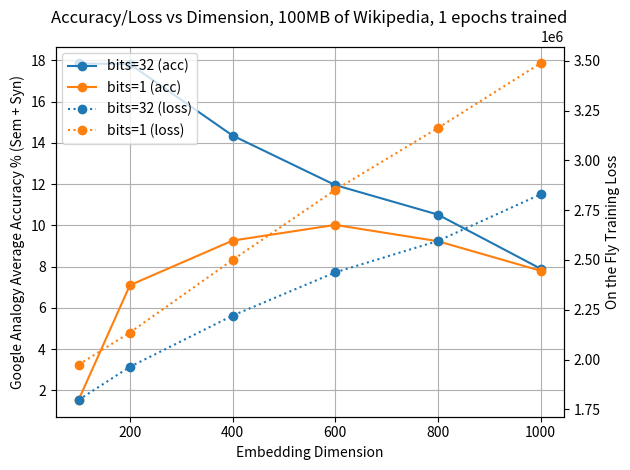
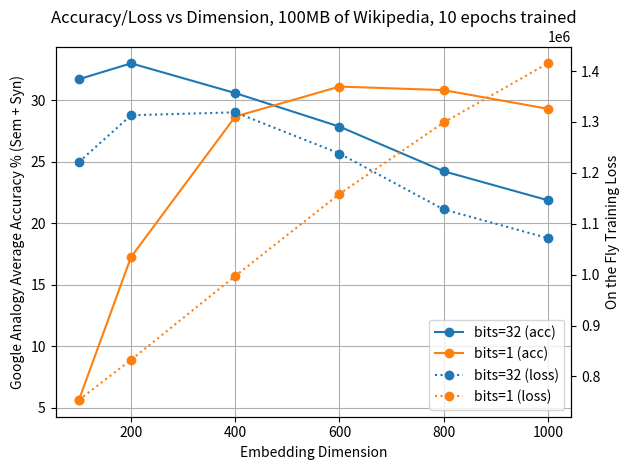
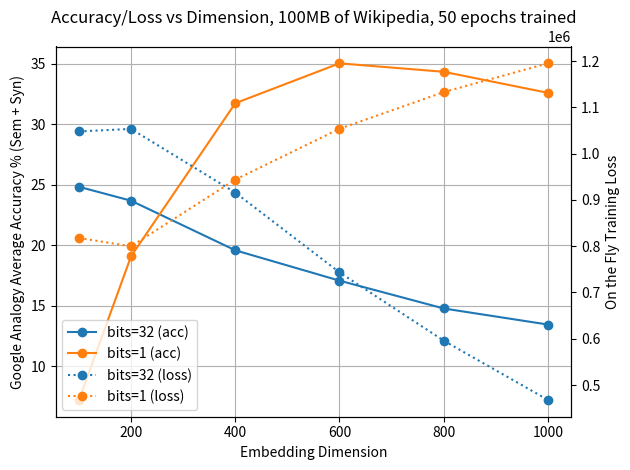
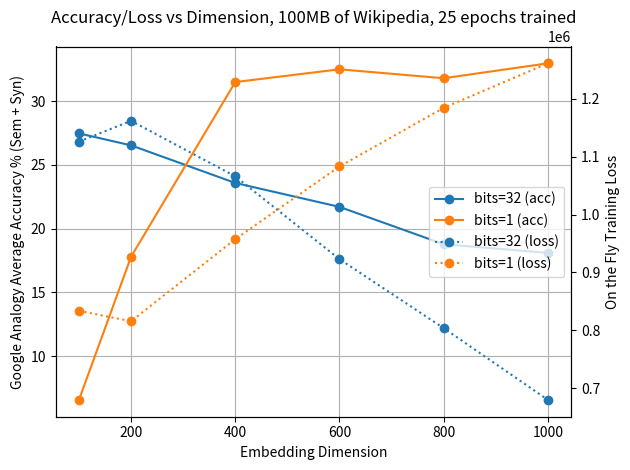
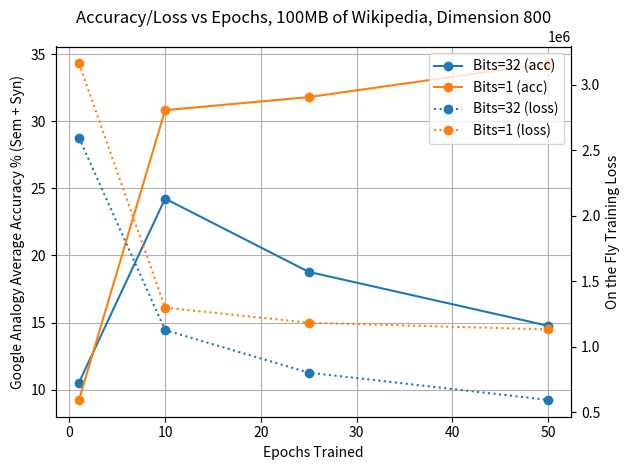
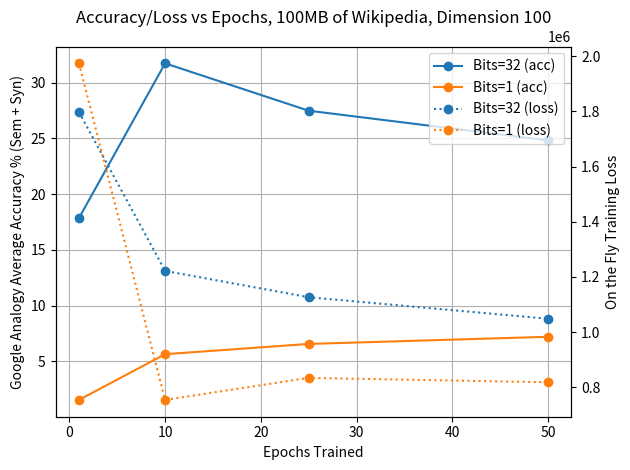
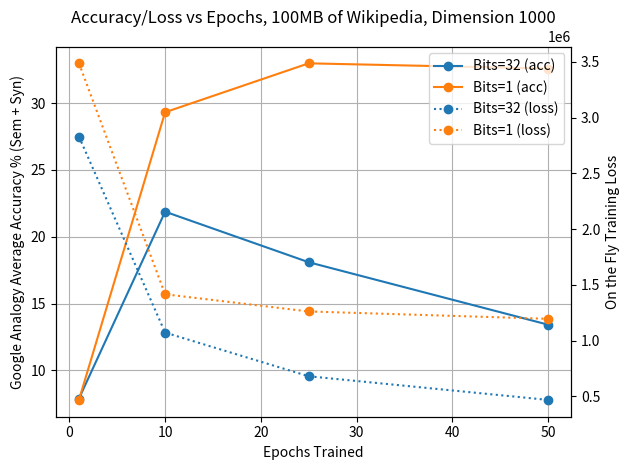
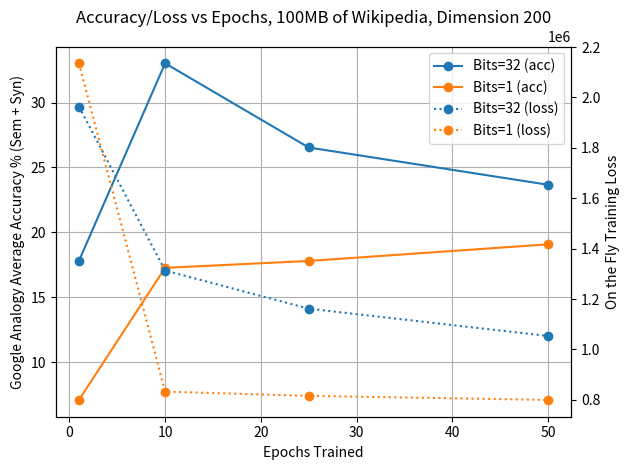
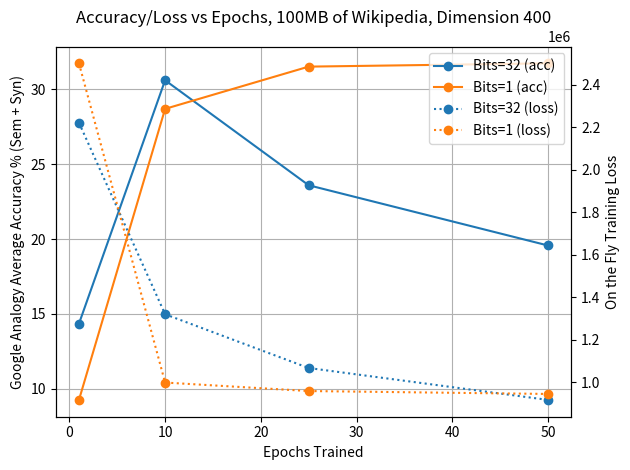
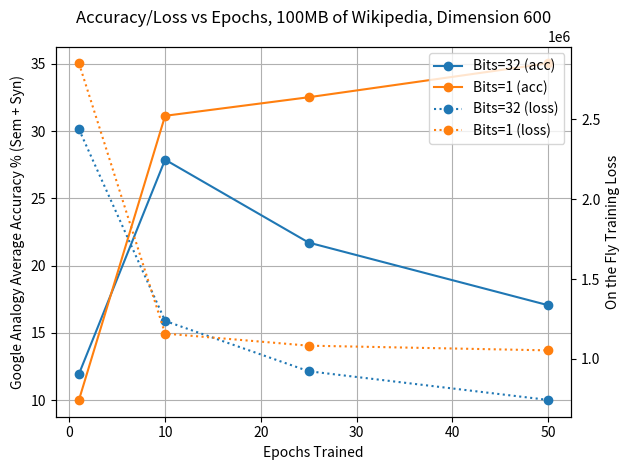

Recreate these plots in Python, in order.
import sys
import matplotlib.pyplot as plt
import re

raw_data_loss = """
FINAL_vectors_datasettext8_epochs10_size1000_neg24_window10_sample1e-4_Q0_mincount5.bin_evaluated_output Loss: -1071769.750000
FINAL_vectors_datasettext8_epochs10_size1000_neg24_window10_sample1e-4_Q1_mincount5.bin_evaluated_output Loss: -1415233.000000
FINAL_vectors_datasettext8_epochs10_size1000_neg24_window10_sample1e-4_Q2_mincount5.bin_evaluated_output Loss: -1659229.875000
FINAL_vectors_datasettext8_epochs10_size1000_neg24_window10_sample1e-4_Q4_mincount5.bin_evaluated_output Loss: -1190172.875000
FINAL_vectors_datasettext8_epochs10_size100_neg24_window10_sample1e-4_Q0_mincount5.bin_evaluated_output Loss: -1221467.500000
FINAL_vectors_datasettext8_epochs10_size100_neg24_window10_sample1e-4_Q1_mincount5.bin_evaluated_output Loss: -753892.437500
FINAL_vectors_datasettext8_epochs10_size100_neg24_window10_sample1e-4_Q2_mincount5.bin_evaluated_output Loss: -1061762.875000
FINAL_vectors_datasettext8_epochs10_size100_neg24_window10_sample1e-4_Q4_mincount5.bin_evaluated_output Loss: -1045094.062500
FINAL_vectors_datasettext8_epochs10_size200_neg24_window10_sample1e-4_Q0_mincount5.bin_evaluated_output Loss: -1313231.250000
FINAL_vectors_datasettext8_epochs10_size200_neg24_window10_sample1e-4_Q1_mincount5.bin_evaluated_output Loss: -832586.062500
FINAL_vectors_datasettext8_epochs10_size200_neg24_window10_sample1e-4_Q2_mincount5.bin_evaluated_output Loss: -1304812.875000
FINAL_vectors_datasettext8_epochs10_size200_neg24_window10_sample1e-4_Q4_mincount5.bin_evaluated_output Loss: -1221771.625000
FINAL_vectors_datasettext8_epochs10_size400_neg24_window10_sample1e-4_Q0_mincount5.bin_evaluated_output Loss: -1318932.500000
FINAL_vectors_datasettext8_epochs10_size400_neg24_window10_sample1e-4_Q1_mincount5.bin_evaluated_output Loss: -997424.500000
FINAL_vectors_datasettext8_epochs10_size400_neg24_window10_sample1e-4_Q2_mincount5.bin_evaluated_output Loss: -1552922.750000
FINAL_vectors_datasettext8_epochs10_size400_neg24_window10_sample1e-4_Q4_mincount5.bin_evaluated_output Loss: -1325409.750000
FINAL_vectors_datasettext8_epochs10_size600_neg24_window10_sample1e-4_Q0_mincount5.bin_evaluated_output Loss: -1237996.500000
FINAL_vectors_datasettext8_epochs10_size600_neg24_window10_sample1e-4_Q1_mincount5.bin_evaluated_output Loss: -1158675.750000
FINAL_vectors_datasettext8_epochs10_size600_neg24_window10_sample1e-4_Q2_mincount5.bin_evaluated_output Loss: -1644165.500000
FINAL_vectors_datasettext8_epochs10_size600_neg24_window10_sample1e-4_Q4_mincount5.bin_evaluated_output Loss: -1328016.000000
FINAL_vectors_datasettext8_epochs10_size800_neg24_window10_sample1e-4_Q0_mincount5.bin_evaluated_output Loss: -1128149.375000
FINAL_vectors_datasettext8_epochs10_size800_neg24_window10_sample1e-4_Q1_mincount5.bin_evaluated_output Loss: -1299052.250000
FINAL_vectors_datasettext8_epochs10_size800_neg24_window10_sample1e-4_Q2_mincount5.bin_evaluated_output Loss: -1674992.250000
FINAL_vectors_datasettext8_epochs10_size800_neg24_window10_sample1e-4_Q4_mincount5.bin_evaluated_output Loss: -1259589.500000
FINAL_vectors_datasettext8_epochs1_size1000_neg24_window10_sample1e-4_Q0_mincount5.bin_evaluated_output Loss: -2829206.500000
FINAL_vectors_datasettext8_epochs1_size1000_neg24_window10_sample1e-4_Q1_mincount5.bin_evaluated_output Loss: -3486937.500000
FINAL_vectors_datasettext8_epochs1_size1000_neg24_window10_sample1e-4_Q2_mincount5.bin_evaluated_output Loss: -3421035.000000
FINAL_vectors_datasettext8_epochs1_size1000_neg24_window10_sample1e-4_Q4_mincount5.bin_evaluated_output Loss: -2825446.000000
FINAL_vectors_datasettext8_epochs1_size100_neg24_window10_sample1e-4_Q0_mincount5.bin_evaluated_output Loss: -1797508.500000
FINAL_vectors_datasettext8_epochs1_size100_neg24_window10_sample1e-4_Q1_mincount5.bin_evaluated_output Loss: -1974106.250000
FINAL_vectors_datasettext8_epochs1_size100_neg24_window10_sample1e-4_Q2_mincount5.bin_evaluated_output Loss: -1856376.375000
FINAL_vectors_datasettext8_epochs1_size100_neg24_window10_sample1e-4_Q4_mincount5.bin_evaluated_output Loss: -1734178.625000
FINAL_vectors_datasettext8_epochs1_size200_neg24_window10_sample1e-4_Q0_mincount5.bin_evaluated_output Loss: -1963575.875000
FINAL_vectors_datasettext8_epochs1_size200_neg24_window10_sample1e-4_Q1_mincount5.bin_evaluated_output Loss: -2135621.500000
FINAL_vectors_datasettext8_epochs1_size200_neg24_window10_sample1e-4_Q2_mincount5.bin_evaluated_output Loss: -2099206.000000
FINAL_vectors_datasettext8_epochs1_size200_neg24_window10_sample1e-4_Q4_mincount5.bin_evaluated_output Loss: -1917069.500000
FINAL_vectors_datasettext8_epochs1_size400_neg24_window10_sample1e-4_Q0_mincount5.bin_evaluated_output Loss: -2220549.250000
FINAL_vectors_datasettext8_epochs1_size400_neg24_window10_sample1e-4_Q1_mincount5.bin_evaluated_output Loss: -2500144.250000
FINAL_vectors_datasettext8_epochs1_size400_neg24_window10_sample1e-4_Q2_mincount5.bin_evaluated_output Loss: -2475755.250000
FINAL_vectors_datasettext8_epochs1_size400_neg24_window10_sample1e-4_Q4_mincount5.bin_evaluated_output Loss: -2193741.750000
FINAL_vectors_datasettext8_epochs1_size600_neg24_window10_sample1e-4_Q0_mincount5.bin_evaluated_output Loss: -2437665.000000
FINAL_vectors_datasettext8_epochs1_size600_neg24_window10_sample1e-4_Q1_mincount5.bin_evaluated_output Loss: -2851394.000000
FINAL_vectors_datasettext8_epochs1_size600_neg24_window10_sample1e-4_Q2_mincount5.bin_evaluated_output Loss: -2809894.750000
FINAL_vectors_datasettext8_epochs1_size600_neg24_window10_sample1e-4_Q4_mincount5.bin_evaluated_output Loss: -2421905.750000
FINAL_vectors_datasettext8_epochs1_size800_neg24_window10_sample1e-4_Q0_mincount5.bin_evaluated_output Loss: -2595184.500000
FINAL_vectors_datasettext8_epochs1_size800_neg24_window10_sample1e-4_Q1_mincount5.bin_evaluated_output Loss: -3162244.500000
FINAL_vectors_datasettext8_epochs1_size800_neg24_window10_sample1e-4_Q2_mincount5.bin_evaluated_output Loss: -3093206.000000
FINAL_vectors_datasettext8_epochs1_size800_neg24_window10_sample1e-4_Q4_mincount5.bin_evaluated_output Loss: -2589464.000000
FINAL_vectors_datasettext8_epochs25_size1000_neg24_window10_sample1e-4_Q0_mincount5.bin_evaluated_output Loss: -679846.062500
FINAL_vectors_datasettext8_epochs25_size1000_neg24_window10_sample1e-4_Q1_mincount5.bin_evaluated_output Loss: -1261247.000000
FINAL_vectors_datasettext8_epochs25_size1000_neg24_window10_sample1e-4_Q2_mincount5.bin_evaluated_output Loss: -1382681.125000
FINAL_vectors_datasettext8_epochs25_size1000_neg24_window10_sample1e-4_Q4_mincount5.bin_evaluated_output Loss: -953844.500000
FINAL_vectors_datasettext8_epochs25_size100_neg24_window10_sample1e-4_Q0_mincount5.bin_evaluated_output Loss: -1126064.625000
FINAL_vectors_datasettext8_epochs25_size100_neg24_window10_sample1e-4_Q1_mincount5.bin_evaluated_output Loss: -833709.625000
FINAL_vectors_datasettext8_epochs25_size100_neg24_window10_sample1e-4_Q2_mincount5.bin_evaluated_output Loss: -1050440.875000
FINAL_vectors_datasettext8_epochs25_size100_neg24_window10_sample1e-4_Q4_mincount5.bin_evaluated_output Loss: -1007858.375000
FINAL_vectors_datasettext8_epochs25_size200_neg24_window10_sample1e-4_Q0_mincount5.bin_evaluated_output Loss: -1161860.875000
FINAL_vectors_datasettext8_epochs25_size200_neg24_window10_sample1e-4_Q1_mincount5.bin_evaluated_output Loss: -815700.312500
FINAL_vectors_datasettext8_epochs25_size200_neg24_window10_sample1e-4_Q2_mincount5.bin_evaluated_output Loss: -1247816.500000
FINAL_vectors_datasettext8_epochs25_size200_neg24_window10_sample1e-4_Q4_mincount5.bin_evaluated_output Loss: -1121647.250000
FINAL_vectors_datasettext8_epochs25_size400_neg24_window10_sample1e-4_Q0_mincount5.bin_evaluated_output Loss: -1065952.375000
FINAL_vectors_datasettext8_epochs25_size400_neg24_window10_sample1e-4_Q1_mincount5.bin_evaluated_output Loss: -957509.500000
FINAL_vectors_datasettext8_epochs25_size400_neg24_window10_sample1e-4_Q2_mincount5.bin_evaluated_output Loss: -1421540.750000
FINAL_vectors_datasettext8_epochs25_size400_neg24_window10_sample1e-4_Q4_mincount5.bin_evaluated_output Loss: -1170037.375000
FINAL_vectors_datasettext8_epochs25_size600_neg24_window10_sample1e-4_Q0_mincount5.bin_evaluated_output Loss: -922933.437500
FINAL_vectors_datasettext8_epochs25_size600_neg24_window10_sample1e-4_Q1_mincount5.bin_evaluated_output Loss: -1083053.250000
FINAL_vectors_datasettext8_epochs25_size600_neg24_window10_sample1e-4_Q2_mincount5.bin_evaluated_output Loss: -1462955.250000
FINAL_vectors_datasettext8_epochs25_size600_neg24_window10_sample1e-4_Q4_mincount5.bin_evaluated_output Loss: -1085512.750000
FINAL_vectors_datasettext8_epochs25_size800_neg24_window10_sample1e-4_Q0_mincount5.bin_evaluated_output Loss: -803777.750000
FINAL_vectors_datasettext8_epochs25_size800_neg24_window10_sample1e-4_Q1_mincount5.bin_evaluated_output Loss: -1184371.000000
FINAL_vectors_datasettext8_epochs25_size800_neg24_window10_sample1e-4_Q2_mincount5.bin_evaluated_output Loss: -1434678.750000
FINAL_vectors_datasettext8_epochs25_size800_neg24_window10_sample1e-4_Q4_mincount5.bin_evaluated_output Loss: -1019785.500000
FINAL_vectors_datasettext8_epochs50_size1000_neg24_window10_sample1e-4_Q0_mincount5.bin_evaluated_output Loss: -467860.312500
FINAL_vectors_datasettext8_epochs50_size1000_neg24_window10_sample1e-4_Q1_mincount5.bin_evaluated_output Loss: -1195149.500000
FINAL_vectors_datasettext8_epochs50_size1000_neg24_window10_sample1e-4_Q2_mincount5.bin_evaluated_output Loss: -1284468.500000
FINAL_vectors_datasettext8_epochs50_size1000_neg24_window10_sample1e-4_Q4_mincount5.bin_evaluated_output Loss: -842619.000000
FINAL_vectors_datasettext8_epochs50_size100_neg24_window10_sample1e-4_Q0_mincount5.bin_evaluated_output Loss: -1048019.125000
FINAL_vectors_datasettext8_epochs50_size100_neg24_window10_sample1e-4_Q1_mincount5.bin_evaluated_output Loss: -817689.250000
FINAL_vectors_datasettext8_epochs50_size100_neg24_window10_sample1e-4_Q2_mincount5.bin_evaluated_output Loss: -1056793.875000
FINAL_vectors_datasettext8_epochs50_size100_neg24_window10_sample1e-4_Q4_mincount5.bin_evaluated_output Loss: -988726.875000
FINAL_vectors_datasettext8_epochs50_size200_neg24_window10_sample1e-4_Q0_mincount5.bin_evaluated_output Loss: -1053391.125000
FINAL_vectors_datasettext8_epochs50_size200_neg24_window10_sample1e-4_Q1_mincount5.bin_evaluated_output Loss: -799736.000000
FINAL_vectors_datasettext8_epochs50_size200_neg24_window10_sample1e-4_Q2_mincount5.bin_evaluated_output Loss: -1237093.375000
FINAL_vectors_datasettext8_epochs50_size200_neg24_window10_sample1e-4_Q4_mincount5.bin_evaluated_output Loss: -1090314.750000
FINAL_vectors_datasettext8_epochs50_size400_neg24_window10_sample1e-4_Q0_mincount5.bin_evaluated_output Loss: -915786.125000
FINAL_vectors_datasettext8_epochs50_size400_neg24_window10_sample1e-4_Q1_mincount5.bin_evaluated_output Loss: -943749.437500
FINAL_vectors_datasettext8_epochs50_size400_neg24_window10_sample1e-4_Q2_mincount5.bin_evaluated_output Loss: -1377081.875000
FINAL_vectors_datasettext8_epochs50_size400_neg24_window10_sample1e-4_Q4_mincount5.bin_evaluated_output Loss: -1092144.250000
FINAL_vectors_datasettext8_epochs50_size600_neg24_window10_sample1e-4_Q0_mincount5.bin_evaluated_output Loss: -743415.937500
FINAL_vectors_datasettext8_epochs50_size600_neg24_window10_sample1e-4_Q1_mincount5.bin_evaluated_output Loss: -1053669.000000
FINAL_vectors_datasettext8_epochs50_size600_neg24_window10_sample1e-4_Q2_mincount5.bin_evaluated_output Loss: -1378394.125000
FINAL_vectors_datasettext8_epochs50_size600_neg24_window10_sample1e-4_Q4_mincount5.bin_evaluated_output Loss: -1025477.812500
FINAL_vectors_datasettext8_epochs50_size800_neg24_window10_sample1e-4_Q0_mincount5.bin_evaluated_output Loss: -595856.812500
FINAL_vectors_datasettext8_epochs50_size800_neg24_window10_sample1e-4_Q1_mincount5.bin_evaluated_output Loss: -1132967.250000
FINAL_vectors_datasettext8_epochs50_size800_neg24_window10_sample1e-4_Q2_mincount5.bin_evaluated_output Loss: -1336001.000000
FINAL_vectors_datasettext8_epochs50_size800_neg24_window10_sample1e-4_Q4_mincount5.bin_evaluated_output Loss: -907234.562500
"""

raw_data_acc = """
FINAL_vectors_datasettext8_epochs10_size1000_neg24_window10_sample1e-4_Q0_mincount5.bin_evaluated_output Total accuracy: 21.88 % Semantic accuracy: 25.31 % Syntactic accuracy: 19.44 %
FINAL_vectors_datasettext8_epochs10_size1000_neg24_window10_sample1e-4_Q1_mincount5.bin_evaluated_output Total accuracy: 29.32 % Semantic accuracy: 39.06 % Syntactic accuracy: 22.37 %
FINAL_vectors_datasettext8_epochs10_size1000_neg24_window10_sample1e-4_Q2_mincount5.bin_evaluated_output Total accuracy: 24.72 % Semantic accuracy: 31.32 % Syntactic accuracy: 20.02 %
FINAL_vectors_datasettext8_epochs10_size1000_neg24_window10_sample1e-4_Q4_mincount5.bin_evaluated_output Total accuracy: 23.30 % Semantic accuracy: 27.56 % Syntactic accuracy: 20.26 %
FINAL_vectors_datasettext8_epochs10_size100_neg24_window10_sample1e-4_Q0_mincount5.bin_evaluated_output Total accuracy: 31.73 % Semantic accuracy: 35.53 % Syntactic accuracy: 29.03 %
FINAL_vectors_datasettext8_epochs10_size100_neg24_window10_sample1e-4_Q1_mincount5.bin_evaluated_output Total accuracy: 5.64 % Semantic accuracy: 5.97 % Syntactic accuracy: 5.40 %
FINAL_vectors_datasettext8_epochs10_size100_neg24_window10_sample1e-4_Q2_mincount5.bin_evaluated_output Total accuracy: 16.60 % Semantic accuracy: 21.09 % Syntactic accuracy: 13.41 %
FINAL_vectors_datasettext8_epochs10_size100_neg24_window10_sample1e-4_Q4_mincount5.bin_evaluated_output Total accuracy: 19.23 % Semantic accuracy: 22.78 % Syntactic accuracy: 16.70 %
FINAL_vectors_datasettext8_epochs10_size200_neg24_window10_sample1e-4_Q0_mincount5.bin_evaluated_output Total accuracy: 33.02 % Semantic accuracy: 39.58 % Syntactic accuracy: 28.35 %
FINAL_vectors_datasettext8_epochs10_size200_neg24_window10_sample1e-4_Q1_mincount5.bin_evaluated_output Total accuracy: 17.27 % Semantic accuracy: 19.42 % Syntactic accuracy: 15.73 %
FINAL_vectors_datasettext8_epochs10_size200_neg24_window10_sample1e-4_Q2_mincount5.bin_evaluated_output Total accuracy: 26.72 % Semantic accuracy: 34.18 % Syntactic accuracy: 21.41 %
FINAL_vectors_datasettext8_epochs10_size200_neg24_window10_sample1e-4_Q4_mincount5.bin_evaluated_output Total accuracy: 28.58 % Semantic accuracy: 35.48 % Syntactic accuracy: 23.67 %
FINAL_vectors_datasettext8_epochs10_size400_neg24_window10_sample1e-4_Q0_mincount5.bin_evaluated_output Total accuracy: 30.60 % Semantic accuracy: 37.82 % Syntactic accuracy: 25.45 %
FINAL_vectors_datasettext8_epochs10_size400_neg24_window10_sample1e-4_Q1_mincount5.bin_evaluated_output Total accuracy: 28.69 % Semantic accuracy: 38.71 % Syntactic accuracy: 21.55 %
FINAL_vectors_datasettext8_epochs10_size400_neg24_window10_sample1e-4_Q2_mincount5.bin_evaluated_output Total accuracy: 30.01 % Semantic accuracy: 40.53 % Syntactic accuracy: 22.51 %
FINAL_vectors_datasettext8_epochs10_size400_neg24_window10_sample1e-4_Q4_mincount5.bin_evaluated_output Total accuracy: 29.42 % Semantic accuracy: 37.57 % Syntactic accuracy: 23.61 %
FINAL_vectors_datasettext8_epochs10_size600_neg24_window10_sample1e-4_Q0_mincount5.bin_evaluated_output Total accuracy: 27.87 % Semantic accuracy: 34.36 % Syntactic accuracy: 23.25 %
FINAL_vectors_datasettext8_epochs10_size600_neg24_window10_sample1e-4_Q1_mincount5.bin_evaluated_output Total accuracy: 31.13 % Semantic accuracy: 41.90 % Syntactic accuracy: 23.46 %
FINAL_vectors_datasettext8_epochs10_size600_neg24_window10_sample1e-4_Q2_mincount5.bin_evaluated_output Total accuracy: 29.05 % Semantic accuracy: 38.16 % Syntactic accuracy: 22.56 %
FINAL_vectors_datasettext8_epochs10_size600_neg24_window10_sample1e-4_Q4_mincount5.bin_evaluated_output Total accuracy: 27.97 % Semantic accuracy: 35.44 % Syntactic accuracy: 22.65 %
FINAL_vectors_datasettext8_epochs10_size800_neg24_window10_sample1e-4_Q0_mincount5.bin_evaluated_output Total accuracy: 24.24 % Semantic accuracy: 27.75 % Syntactic accuracy: 21.75 %
FINAL_vectors_datasettext8_epochs10_size800_neg24_window10_sample1e-4_Q1_mincount5.bin_evaluated_output Total accuracy: 30.84 % Semantic accuracy: 41.67 % Syntactic accuracy: 23.12 %
FINAL_vectors_datasettext8_epochs10_size800_neg24_window10_sample1e-4_Q2_mincount5.bin_evaluated_output Total accuracy: 25.58 % Semantic accuracy: 33.86 % Syntactic accuracy: 19.68 %
FINAL_vectors_datasettext8_epochs10_size800_neg24_window10_sample1e-4_Q4_mincount5.bin_evaluated_output Total accuracy: 24.82 % Semantic accuracy: 30.08 % Syntactic accuracy: 21.06 %
FINAL_vectors_datasettext8_epochs1_size1000_neg24_window10_sample1e-4_Q0_mincount5.bin_evaluated_output Total accuracy: 7.90 % Semantic accuracy: 7.61 % Syntactic accuracy: 8.11 %
FINAL_vectors_datasettext8_epochs1_size1000_neg24_window10_sample1e-4_Q1_mincount5.bin_evaluated_output Total accuracy: 7.80 % Semantic accuracy: 9.24 % Syntactic accuracy: 6.78 %
FINAL_vectors_datasettext8_epochs1_size1000_neg24_window10_sample1e-4_Q2_mincount5.bin_evaluated_output Total accuracy: 6.82 % Semantic accuracy: 6.41 % Syntactic accuracy: 7.11 %
FINAL_vectors_datasettext8_epochs1_size1000_neg24_window10_sample1e-4_Q4_mincount5.bin_evaluated_output Total accuracy: 7.76 % Semantic accuracy: 7.34 % Syntactic accuracy: 8.06 %
FINAL_vectors_datasettext8_epochs1_size100_neg24_window10_sample1e-4_Q0_mincount5.bin_evaluated_output Total accuracy: 17.85 % Semantic accuracy: 19.57 % Syntactic accuracy: 16.64 %
FINAL_vectors_datasettext8_epochs1_size100_neg24_window10_sample1e-4_Q1_mincount5.bin_evaluated_output Total accuracy: 1.54 % Semantic accuracy: 2.13 % Syntactic accuracy: 1.11 %
FINAL_vectors_datasettext8_epochs1_size100_neg24_window10_sample1e-4_Q2_mincount5.bin_evaluated_output Total accuracy: 10.88 % Semantic accuracy: 11.18 % Syntactic accuracy: 10.66 %
FINAL_vectors_datasettext8_epochs1_size100_neg24_window10_sample1e-4_Q4_mincount5.bin_evaluated_output Total accuracy: 14.64 % Semantic accuracy: 15.99 % Syntactic accuracy: 13.68 %
FINAL_vectors_datasettext8_epochs1_size200_neg24_window10_sample1e-4_Q0_mincount5.bin_evaluated_output Total accuracy: 17.81 % Semantic accuracy: 21.29 % Syntactic accuracy: 15.33 %
FINAL_vectors_datasettext8_epochs1_size200_neg24_window10_sample1e-4_Q1_mincount5.bin_evaluated_output Total accuracy: 7.10 % Semantic accuracy: 8.95 % Syntactic accuracy: 5.77 %
FINAL_vectors_datasettext8_epochs1_size200_neg24_window10_sample1e-4_Q2_mincount5.bin_evaluated_output Total accuracy: 12.95 % Semantic accuracy: 14.41 % Syntactic accuracy: 11.90 %
FINAL_vectors_datasettext8_epochs1_size200_neg24_window10_sample1e-4_Q4_mincount5.bin_evaluated_output Total accuracy: 15.92 % Semantic accuracy: 18.68 % Syntactic accuracy: 13.96 %
FINAL_vectors_datasettext8_epochs1_size400_neg24_window10_sample1e-4_Q0_mincount5.bin_evaluated_output Total accuracy: 14.35 % Semantic accuracy: 17.14 % Syntactic accuracy: 12.37 %
FINAL_vectors_datasettext8_epochs1_size400_neg24_window10_sample1e-4_Q1_mincount5.bin_evaluated_output Total accuracy: 9.26 % Semantic accuracy: 12.30 % Syntactic accuracy: 7.10 %
FINAL_vectors_datasettext8_epochs1_size400_neg24_window10_sample1e-4_Q2_mincount5.bin_evaluated_output Total accuracy: 12.34 % Semantic accuracy: 14.16 % Syntactic accuracy: 11.05 %
FINAL_vectors_datasettext8_epochs1_size400_neg24_window10_sample1e-4_Q4_mincount5.bin_evaluated_output Total accuracy: 13.73 % Semantic accuracy: 15.94 % Syntactic accuracy: 12.15 %
FINAL_vectors_datasettext8_epochs1_size600_neg24_window10_sample1e-4_Q0_mincount5.bin_evaluated_output Total accuracy: 11.95 % Semantic accuracy: 13.47 % Syntactic accuracy: 10.86 %
FINAL_vectors_datasettext8_epochs1_size600_neg24_window10_sample1e-4_Q1_mincount5.bin_evaluated_output Total accuracy: 10.02 % Semantic accuracy: 12.06 % Syntactic accuracy: 8.57 %
FINAL_vectors_datasettext8_epochs1_size600_neg24_window10_sample1e-4_Q2_mincount5.bin_evaluated_output Total accuracy: 10.53 % Semantic accuracy: 11.38 % Syntactic accuracy: 9.93 %
FINAL_vectors_datasettext8_epochs1_size600_neg24_window10_sample1e-4_Q4_mincount5.bin_evaluated_output Total accuracy: 11.48 % Semantic accuracy: 13.21 % Syntactic accuracy: 10.25 %
FINAL_vectors_datasettext8_epochs1_size800_neg24_window10_sample1e-4_Q0_mincount5.bin_evaluated_output Total accuracy: 10.52 % Semantic accuracy: 10.64 % Syntactic accuracy: 10.43 %
FINAL_vectors_datasettext8_epochs1_size800_neg24_window10_sample1e-4_Q1_mincount5.bin_evaluated_output Total accuracy: 9.23 % Semantic accuracy: 11.10 % Syntactic accuracy: 7.90 %
FINAL_vectors_datasettext8_epochs1_size800_neg24_window10_sample1e-4_Q2_mincount5.bin_evaluated_output Total accuracy: 9.01 % Semantic accuracy: 9.29 % Syntactic accuracy: 8.82 %
FINAL_vectors_datasettext8_epochs1_size800_neg24_window10_sample1e-4_Q4_mincount5.bin_evaluated_output Total accuracy: 9.89 % Semantic accuracy: 10.32 % Syntactic accuracy: 9.59 %
FINAL_vectors_datasettext8_epochs25_size1000_neg24_window10_sample1e-4_Q0_mincount5.bin_evaluated_output Total accuracy: 18.10 % Semantic accuracy: 21.57 % Syntactic accuracy: 15.63 %
FINAL_vectors_datasettext8_epochs25_size1000_neg24_window10_sample1e-4_Q1_mincount5.bin_evaluated_output Total accuracy: 32.98 % Semantic accuracy: 46.01 % Syntactic accuracy: 23.71 %
FINAL_vectors_datasettext8_epochs25_size1000_neg24_window10_sample1e-4_Q2_mincount5.bin_evaluated_output Total accuracy: 24.58 % Semantic accuracy: 33.89 % Syntactic accuracy: 17.95 %
FINAL_vectors_datasettext8_epochs25_size1000_neg24_window10_sample1e-4_Q4_mincount5.bin_evaluated_output Total accuracy: 20.21 % Semantic accuracy: 25.32 % Syntactic accuracy: 16.56 %
FINAL_vectors_datasettext8_epochs25_size100_neg24_window10_sample1e-4_Q0_mincount5.bin_evaluated_output Total accuracy: 27.48 % Semantic accuracy: 29.83 % Syntactic accuracy: 25.80 %
FINAL_vectors_datasettext8_epochs25_size100_neg24_window10_sample1e-4_Q1_mincount5.bin_evaluated_output Total accuracy: 6.56 % Semantic accuracy: 7.92 % Syntactic accuracy: 5.59 %
FINAL_vectors_datasettext8_epochs25_size100_neg24_window10_sample1e-4_Q2_mincount5.bin_evaluated_output Total accuracy: 15.48 % Semantic accuracy: 18.19 % Syntactic accuracy: 13.55 %
FINAL_vectors_datasettext8_epochs25_size100_neg24_window10_sample1e-4_Q4_mincount5.bin_evaluated_output Total accuracy: 19.42 % Semantic accuracy: 21.80 % Syntactic accuracy: 17.72 %
FINAL_vectors_datasettext8_epochs25_size200_neg24_window10_sample1e-4_Q0_mincount5.bin_evaluated_output Total accuracy: 26.54 % Semantic accuracy: 29.19 % Syntactic accuracy: 24.65 %
FINAL_vectors_datasettext8_epochs25_size200_neg24_window10_sample1e-4_Q1_mincount5.bin_evaluated_output Total accuracy: 17.80 % Semantic accuracy: 21.68 % Syntactic accuracy: 15.04 %
FINAL_vectors_datasettext8_epochs25_size200_neg24_window10_sample1e-4_Q2_mincount5.bin_evaluated_output Total accuracy: 25.37 % Semantic accuracy: 32.78 % Syntactic accuracy: 20.08 %
FINAL_vectors_datasettext8_epochs25_size200_neg24_window10_sample1e-4_Q4_mincount5.bin_evaluated_output Total accuracy: 25.41 % Semantic accuracy: 30.07 % Syntactic accuracy: 22.09 %
FINAL_vectors_datasettext8_epochs25_size400_neg24_window10_sample1e-4_Q0_mincount5.bin_evaluated_output Total accuracy: 23.59 % Semantic accuracy: 26.89 % Syntactic accuracy: 21.25 %
FINAL_vectors_datasettext8_epochs25_size400_neg24_window10_sample1e-4_Q1_mincount5.bin_evaluated_output Total accuracy: 31.51 % Semantic accuracy: 41.40 % Syntactic accuracy: 24.47 %
FINAL_vectors_datasettext8_epochs25_size400_neg24_window10_sample1e-4_Q2_mincount5.bin_evaluated_output Total accuracy: 29.16 % Semantic accuracy: 38.96 % Syntactic accuracy: 22.18 %
FINAL_vectors_datasettext8_epochs25_size400_neg24_window10_sample1e-4_Q4_mincount5.bin_evaluated_output Total accuracy: 26.56 % Semantic accuracy: 33.01 % Syntactic accuracy: 21.96 %
FINAL_vectors_datasettext8_epochs25_size600_neg24_window10_sample1e-4_Q0_mincount5.bin_evaluated_output Total accuracy: 21.71 % Semantic accuracy: 25.86 % Syntactic accuracy: 18.76 %
FINAL_vectors_datasettext8_epochs25_size600_neg24_window10_sample1e-4_Q1_mincount5.bin_evaluated_output Total accuracy: 32.51 % Semantic accuracy: 44.39 % Syntactic accuracy: 24.05 %
FINAL_vectors_datasettext8_epochs25_size600_neg24_window10_sample1e-4_Q2_mincount5.bin_evaluated_output Total accuracy: 28.15 % Semantic accuracy: 37.47 % Syntactic accuracy: 21.51 %
FINAL_vectors_datasettext8_epochs25_size600_neg24_window10_sample1e-4_Q4_mincount5.bin_evaluated_output Total accuracy: 25.51 % Semantic accuracy: 32.65 % Syntactic accuracy: 20.42 %
FINAL_vectors_datasettext8_epochs25_size800_neg24_window10_sample1e-4_Q0_mincount5.bin_evaluated_output Total accuracy: 18.78 % Semantic accuracy: 21.68 % Syntactic accuracy: 16.71 %
FINAL_vectors_datasettext8_epochs25_size800_neg24_window10_sample1e-4_Q1_mincount5.bin_evaluated_output Total accuracy: 31.81 % Semantic accuracy: 44.90 % Syntactic accuracy: 22.49 %
FINAL_vectors_datasettext8_epochs25_size800_neg24_window10_sample1e-4_Q2_mincount5.bin_evaluated_output Total accuracy: 25.32 % Semantic accuracy: 35.83 % Syntactic accuracy: 17.83 %
FINAL_vectors_datasettext8_epochs25_size800_neg24_window10_sample1e-4_Q4_mincount5.bin_evaluated_output Total accuracy: 22.65 % Semantic accuracy: 29.52 % Syntactic accuracy: 17.75 %
FINAL_vectors_datasettext8_epochs50_size1000_neg24_window10_sample1e-4_Q0_mincount5.bin_evaluated_output Total accuracy: 13.43 % Semantic accuracy: 13.93 % Syntactic accuracy: 13.07 %
FINAL_vectors_datasettext8_epochs50_size1000_neg24_window10_sample1e-4_Q1_mincount5.bin_evaluated_output Total accuracy: 32.59 % Semantic accuracy: 44.54 % Syntactic accuracy: 24.07 %
FINAL_vectors_datasettext8_epochs50_size1000_neg24_window10_sample1e-4_Q2_mincount5.bin_evaluated_output Total accuracy: 21.27 % Semantic accuracy: 29.18 % Syntactic accuracy: 15.63 %
FINAL_vectors_datasettext8_epochs50_size1000_neg24_window10_sample1e-4_Q4_mincount5.bin_evaluated_output Total accuracy: 17.36 % Semantic accuracy: 21.51 % Syntactic accuracy: 14.41 %
FINAL_vectors_datasettext8_epochs50_size100_neg24_window10_sample1e-4_Q0_mincount5.bin_evaluated_output Total accuracy: 24.82 % Semantic accuracy: 25.00 % Syntactic accuracy: 24.70 %
FINAL_vectors_datasettext8_epochs50_size100_neg24_window10_sample1e-4_Q1_mincount5.bin_evaluated_output Total accuracy: 7.20 % Semantic accuracy: 8.41 % Syntactic accuracy: 6.33 %
FINAL_vectors_datasettext8_epochs50_size100_neg24_window10_sample1e-4_Q2_mincount5.bin_evaluated_output Total accuracy: 16.41 % Semantic accuracy: 18.80 % Syntactic accuracy: 14.72 %
FINAL_vectors_datasettext8_epochs50_size100_neg24_window10_sample1e-4_Q4_mincount5.bin_evaluated_output Total accuracy: 18.22 % Semantic accuracy: 20.06 % Syntactic accuracy: 16.91 %
FINAL_vectors_datasettext8_epochs50_size200_neg24_window10_sample1e-4_Q0_mincount5.bin_evaluated_output Total accuracy: 23.67 % Semantic accuracy: 24.02 % Syntactic accuracy: 23.43 %
FINAL_vectors_datasettext8_epochs50_size200_neg24_window10_sample1e-4_Q1_mincount5.bin_evaluated_output Total accuracy: 19.08 % Semantic accuracy: 25.26 % Syntactic accuracy: 14.68 %
FINAL_vectors_datasettext8_epochs50_size200_neg24_window10_sample1e-4_Q2_mincount5.bin_evaluated_output Total accuracy: 25.10 % Semantic accuracy: 32.96 % Syntactic accuracy: 19.50 %
FINAL_vectors_datasettext8_epochs50_size200_neg24_window10_sample1e-4_Q4_mincount5.bin_evaluated_output Total accuracy: 24.98 % Semantic accuracy: 29.19 % Syntactic accuracy: 21.98 %
FINAL_vectors_datasettext8_epochs50_size400_neg24_window10_sample1e-4_Q0_mincount5.bin_evaluated_output Total accuracy: 19.57 % Semantic accuracy: 19.69 % Syntactic accuracy: 19.49 %
FINAL_vectors_datasettext8_epochs50_size400_neg24_window10_sample1e-4_Q1_mincount5.bin_evaluated_output Total accuracy: 31.73 % Semantic accuracy: 44.67 % Syntactic accuracy: 22.51 %
FINAL_vectors_datasettext8_epochs50_size400_neg24_window10_sample1e-4_Q2_mincount5.bin_evaluated_output Total accuracy: 26.98 % Semantic accuracy: 34.75 % Syntactic accuracy: 21.45 %
FINAL_vectors_datasettext8_epochs50_size400_neg24_window10_sample1e-4_Q4_mincount5.bin_evaluated_output Total accuracy: 26.27 % Semantic accuracy: 33.29 % Syntactic accuracy: 21.27 %
FINAL_vectors_datasettext8_epochs50_size600_neg24_window10_sample1e-4_Q0_mincount5.bin_evaluated_output Total accuracy: 17.06 % Semantic accuracy: 18.89 % Syntactic accuracy: 15.76 %
FINAL_vectors_datasettext8_epochs50_size600_neg24_window10_sample1e-4_Q1_mincount5.bin_evaluated_output Total accuracy: 35.03 % Semantic accuracy: 48.07 % Syntactic accuracy: 25.73 %
FINAL_vectors_datasettext8_epochs50_size600_neg24_window10_sample1e-4_Q2_mincount5.bin_evaluated_output Total accuracy: 26.60 % Semantic accuracy: 35.26 % Syntactic accuracy: 20.43 %
FINAL_vectors_datasettext8_epochs50_size600_neg24_window10_sample1e-4_Q4_mincount5.bin_evaluated_output Total accuracy: 22.48 % Semantic accuracy: 27.62 % Syntactic accuracy: 18.82 %
FINAL_vectors_datasettext8_epochs50_size800_neg24_window10_sample1e-4_Q0_mincount5.bin_evaluated_output Total accuracy: 14.76 % Semantic accuracy: 15.49 % Syntactic accuracy: 14.23 %
FINAL_vectors_datasettext8_epochs50_size800_neg24_window10_sample1e-4_Q1_mincount5.bin_evaluated_output Total accuracy: 34.33 % Semantic accuracy: 48.49 % Syntactic accuracy: 24.24 %
FINAL_vectors_datasettext8_epochs50_size800_neg24_window10_sample1e-4_Q2_mincount5.bin_evaluated_output Total accuracy: 23.35 % Semantic accuracy: 32.08 % Syntactic accuracy: 17.14 %
FINAL_vectors_datasettext8_epochs50_size800_neg24_window10_sample1e-4_Q4_mincount5.bin_evaluated_output Total accuracy: 20.16 % Semantic accuracy: 24.82 % Syntactic accuracy: 16.84 %
"""

def extract_name_fields(name):
    matches = re.match("FINAL_vectors_datasettext8_epochs([0-9]+)_size([0-9]+)_neg([0-9]+)_window10_sample1e-4_Q([0-9]+)_mincount5.bin_evaluated_output",
                       name)
    epochs, size, q = matches.group(1), matches.group(2), matches.group(4)
    return (int(epochs), int(size), int(q))

def extract_data(raw_data, value_field=2):
    d = []
    for line in raw_data.split("\n"):
        if line == "":
            continue
        vals = line.split()
        name, accuracy = extract_name_fields(vals[0]), float(vals[value_field])
        d.append((name, accuracy))
    return d

def plot_accuracy_vs_dimension(points_loss, points_acc, n_epochs_ran, keepqs=None):

    # Group together points of the same quantization
    unique_qs = set([d[0][2] for d in points_loss])
    unique_qs = [x for x in unique_qs if x in keepqs]
    grouped_by_qs_acc = []
    for q in unique_qs:
        grouped_by_qs_acc.append([d for d in points_acc if d[0][2] == q])
    grouped_by_qs_loss = []
    for q in unique_qs:
        grouped_by_qs_loss.append([d for d in points_loss if d[0][2] == q])

    fig, ax1 = plt.subplots()
    ax2 = ax1.twinx()

    for data_acc, data_loss in zip(grouped_by_qs_acc, grouped_by_qs_loss):
        q = data_acc[0][0][2]
        q = 32 if q == 0 else q
        points_acc = [(d[0][1], d[1]) for d in data_acc]
        points_acc = sorted(points_acc, key=lambda x: x[0])
        xs = [d[0] for d in points_acc]
        ys = [d[1] for d in points_acc]
        points_loss = [(d[0][1], d[1]) for d in data_loss]
        points_loss = sorted(points_loss, key=lambda x: x[0])
        ys_loss = [d[1] for d in points_loss]
        ax1.plot(xs, ys, label="bits=" + str(q) + " (acc)", marker="o")
        ax2.plot(xs, ys_loss, label="bits=" + str(q) + " (loss)", linestyle=":", marker="o")

    # Merge legend names
    handles,labels = [],[]
    for ax in fig.axes:
        for h,l in zip(*ax.get_legend_handles_labels()):
            handles.append(h)
            labels.append(l)
    plt.legend(handles,labels)

    ax1.grid()
    ax1.set_title("Accuracy/Loss vs Dimension, 100MB of Wikipedia, %d epochs trained" % n_epochs_ran)
    ax1.set_xlabel("Embedding Dimension")
    ax2.set_ylabel("On the Fly Training Loss")
    ax1.set_ylabel("Google Analogy Average Accuracy % (Sem + Syn)")
    fig.tight_layout()
    fig.savefig("Wiki8AccuracyVsDimensionEpochsTrained=%d.png" % n_epochs_ran)

def plot_accuracy_vs_epochs(points_loss, points_acc, dimension, keepqs=None):

    # Group together points of the same quantization
    unique_qs = set([d[0][2] for d in points_loss])
    unique_qs = [x for x in unique_qs if x in keepqs]
    grouped_by_qs_acc = []
    for q in unique_qs:
        grouped_by_qs_acc.append([d for d in points_acc if d[0][2] == q])
    grouped_by_qs_loss = []
    for q in unique_qs:
        grouped_by_qs_loss.append([d for d in points_loss if d[0][2] == q])

    fig, ax1 = plt.subplots()
    ax2 = ax1.twinx()

    for data_acc, data_loss in zip(grouped_by_qs_acc, grouped_by_qs_loss):
        q = data_acc[0][0][2]
        q = 32 if q == 0 else q
        points_acc = [(d[0][0], d[1]) for d in data_acc]
        points_acc = sorted(points_acc, key=lambda x: x[0])
        xs = [d[0] for d in points_acc]
        ys = [d[1] for d in points_acc]
        points_loss = [(d[0][0], d[1]) for d in data_loss]
        points_loss = sorted(points_loss, key=lambda x: x[0])
        ys_loss = [d[1] for d in points_loss]
        ax1.plot(xs, ys, label="Bits=" + str(q) + " (acc)", marker="o")
        ax2.plot(xs, ys_loss, label="Bits=" + str(q) + " (loss)", linestyle=":", marker="o")

    # Merge legend names
    handles,labels = [],[]
    for ax in fig.axes:
        for h,l in zip(*ax.get_legend_handles_labels()):
            handles.append(h)
            labels.append(l)
    plt.legend(handles,labels)

    ax1.grid()
    ax1.set_title("Accuracy/Loss vs Epochs, 100MB of Wikipedia, Dimension %d" % dimension)
    ax1.set_xlabel("Epochs Trained")
    ax1.set_ylabel("Google Analogy Average Accuracy % (Sem + Syn)")
    ax2.set_ylabel("On the Fly Training Loss")
    fig.tight_layout()
    fig.savefig("Wiki8AccuracyVsEpochsTrainedDimension=%d.png" % dimension)


data_losses = extract_data(raw_data_loss)
# Losses are in negative form, so negate
data_losses = [(x[0], -x[1]) for x in data_losses]
data_accs = extract_data(raw_data_acc, value_field=3)

assert(set([x[0] for x in data_losses]) == set([x[0] for x in data_accs]))

# Plot (Accuracy vs Dimension including lines for each Q) for each epochs
unique_epochs = set([d[0][0] for d in data_losses])
for epoch in unique_epochs:
    datapoints_loss = [d for d in data_losses if d[0][0] == epoch]
    datapoints_accs = [d for d in data_accs if d[0][0] == epoch]
    plot_accuracy_vs_dimension(datapoints_loss, datapoints_accs, epoch, keepqs=[0,1])

# Plot (Accuracy vs Epochs includine lines for each Q) for each dimension
unique_dimensions = set([d[0][1] for d in data_losses])
for dimension in unique_dimensions:
    datapoints_loss = [d for d in data_losses if d[0][1] == dimension]
    datapoints_accs = [d for d in data_accs if d[0][1] == dimension]
    plot_accuracy_vs_epochs(datapoints_loss, datapoints_accs, dimension, keepqs=[0,1])
